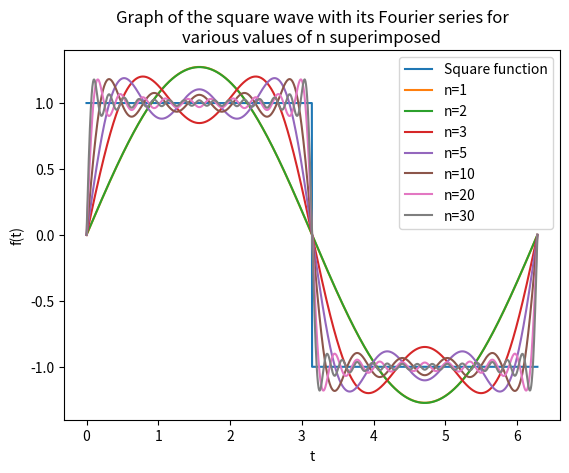

Here is the Python script that generated this plot: (Note: this script raises an exception after producing the figure.)
# -*- coding: utf-8 -*-
"""
Created on Tue Apr  4 14:13:48 2023

@author: 
"""
import numpy as np
import matplotlib.pyplot as plt

# FUNDANMENTAL FREQUENCY
omega = 1

# TAU FOR RECTANGULAR WAVE
tau = 1

# SIMPSONS RULE FOR INTEGRATION
def Simpson(f, a, b, n): # FUNCTION, LOWER LIMIT, UPPER LIMIT, NUMBER OF STEPS
    
    h = (b-a) / n
    
    # THE SUMMATION TERMS
    sigma1 = 0
    sigma2 = 0
    
    j = 1
    while j <= n/2 - 1:
        x2j = a + 2*j*h
        sigma1 = sigma1 + f(x2j)

        j += 1

    j = 1
    while j <= n/2:
        xj = a + (2*j-1)*h
        sigma2 = sigma2 + f(xj)
        j += 1
    
    return h/3 * (f(a) + 2*sigma1 + 4*sigma2 + f(b))


#############################################
#                                           #
#   DEFINE FUNCTIONS TO FIND COEFFICIENTS   #
#                                           #
#############################################


def a0(f, omega, n): # NATURAL FREQUENCY, FUNCTION, NUMBER OF STEPS
    T = 2*np.pi/omega
    return 1/T * Simpson(f, 0, T, n)

def ak(f, omega, n, k): # NATURAL FREQUENCY, FUNCTION, NUMBER OF STEPS, k STEPS
    T = 2*np.pi/omega
    
    # EMPTY ARRAY OF ak VALUES
    ak = np.array([])
    
    # THE FUNCTION TIMES THE COSINE TERM
    def fcos(x):
        return f(x)*np.cos(x*omega*i)
    
    # CALCULATE THE ak TERMS
    for i in range(1, k+1):
        a = Simpson(fcos, 0, T, n)
        ak = np.append(ak, a)
            
    ak = 2/T * ak
    return ak

def bk(f, omega, n, k): # NATURAL FREQUENCY, FUNCTION, NUMBER OF STEPS, k STEPS
    T = 2*np.pi/omega
    
    # EMPTY ARRAY OF bk VALUES
    bk = np.array([])
    
    # THE FUNCTION TIMES THE SINE TERM
    def fsin(x):
        return f(x)*np.sin(x*omega*i)
    
    # CALCULATE THE bk TERMS
    for i in range(1, k+1):
        b = Simpson(fsin, 0, T, n)
        bk = np.append(bk, b)

    bk = 2/T * bk
    return bk

def fourierSeries(f, omega, n, k, t): # NATURAL FREQUENCY, FUNCTION, NUMBER OF STEPS, k STEPS, t VALUE
    
    # CALCULATE THE COEFFICIENTS
    azero = a0(f, omega, n)
    a = ak(f, omega, n, k)
    b = bk(f, omega, n, k)

    # CALCULATE THE SERIES
    fourier = 0
    for n in range(1, k+1):
        fourier += a[n-1]*np.cos(n*t) + b[n-1]*np.sin(n*t)
    fourier += azero
    
    return azero, a, b, fourier


###################
#                 #
#   SQUARE WAVE   #
#                 #
###################


def square(t_list):
    
    step_list = np.array([])
    
    # USED TO ENSURE THE FUNCTION IS PLOTTED CORRECTLY OVER ALL RANGES
    def squareFunc(t_list):
        theta = t_list * omega
        
        # KEEP THETA WITHIN [0, 2pi]
        while np.abs(theta) > 2*np.pi:
             theta = theta - 2*np.pi * np.abs(theta)/theta
        
        # ASSIGN VALUES
        if (theta >= 0 and theta <= np.pi) or (theta < -np.pi and theta >= -2*np.pi):
            return 1
        else:
            return -1 
    
    # WORKS SLIGHTLY DIFFERENTLY FOR NUMBERS AND ARRAYS - PYTHON WON'T "LOOP" OVER NUMBERS
    if type(t_list) == float or type(t_list) == int:
        step_list = np.append(step_list, squareFunc(t_list))
    else:
        for t in t_list:
            step_list = np.append(step_list, squareFunc(t))
    
    return step_list


# GET VALUES
t_list = np.linspace(0,2*np.pi,2000)
k_values = np.array([1,2,3,5,10,20,30])
azero, a, b, fourier = fourierSeries(square, 1, 1000, k_values[-1], t_list)

##########
# GRAPHS #
##########

# TOGETHER
plt.title("Graph of the square wave with its Fourier series for\nvarious values of n superimposed")
plt.plot(t_list, square(t_list), label="Square function")
for i in k_values:
    plt.plot(t_list, fourierSeries(square, 1, 1000, i, t_list)[3], label="n=" + str(i))

plt.legend(loc=1)
plt.xlabel("t")
plt.ylabel("f(t)")
plt.savefig("images/exercise2_square.png", dpi=300)
plt.show()

# DIFFERENT K VALUES
for i in k_values:
    plt.title("Graph of the square wave with its Fourier series for n = "+str(i))
    plt.plot(t_list, square(t_list), label="Square function")
    plt.plot(t_list, fourierSeries(square, 1, 1000, i, t_list)[3], label="Fourier series with n=" + str(i)  )
    plt.legend(loc=1)
    plt.xlabel("t")
    plt.ylabel("f(t)")
    plt.savefig("images/exercise2_square_k" + str(i) + ".png", dpi=300)
    plt.show()
    
# OUTSIDE OF [0, 2pi], k = 30
t_list = np.linspace(-10,10,5000)

plt.title("Graph of the square wave with its Fourier series for n = 30")
plt.plot(t_list, square(t_list), label="Square function")
plt.plot(t_list, fourierSeries(square, 1, 1000, 30, t_list)[3], label="Fourier series with n=30")
plt.legend(loc=1)
plt.xlabel("t")
plt.ylabel("f(t)")
plt.savefig("images/exercise2_square_long.png", dpi=300)
plt.show()

# PRINT COEFFICIENTS
print("--- Fourier Series coefficients for the square wave function ---")
print("a0 = "+str(azero))

for i in range(1, k_values[-1]+1):
    print("a"+str(i)+" = "+str(a[i-1]))
print("-")    
for i in range(1, k_values[-1]+1):
    print("b"+str(i)+" = "+str(b[i-1]))


########################
#                      #
#   RECTANGULAR WAVE   #
#                      #
########################


def rectangular(t_list):
    
    # USED TO ENSURE THE FUNCTION IS PLOTTED CORRECTLY OVER ALL RANGES
    def rectangularFunc(t_list):
        theta = t_list * omega
        
        # KEEP THETA WITHIN [0, 2pi]
        while np.abs(theta) > 2*np.pi:
             theta = theta - 2*np.pi * np.abs(theta)/theta
        
        # ASSIGN VALUES
        if (theta >= 0 and theta <= omega * tau) or (theta >= -2*np.pi and theta <= -2*np.pi + omega * tau):
            return 1
        else:
            return -1 
        
    step_list = np.array([])
    
    # WORKS SLIGHTLY DIFFERENTLY FOR NUMBERS AND ARRAYS - PYTHON WON'T "LOOP" OVER NUMBERS
    if type(t_list) == float or type(t_list) == int:
        step_list = np.append(step_list, rectangularFunc(t_list))
    else:
        for t in t_list:
            while np.abs(t) > 2* np.pi:
                t = t - 2*np.pi * np.abs(t)/t
            step_list = np.append(step_list, rectangularFunc(t))
    
    return step_list


# GET VALUES
t_list = np.linspace(0,2*np.pi,2000)
k_values = np.array([1,2,3,5,10,20,30])
azero, a, b, fourier = fourierSeries(rectangular, 1, 1000, k_values[-1], t_list)

##########
# GRAPHS #
##########

# TOGETHER
plt.title("Graph of the rectangular wave with its Fourier series for\nvarious values of n superimposed")
plt.plot(t_list, rectangular(t_list), label="Rectangular function")
for i in k_values:
    plt.plot(t_list, fourierSeries(rectangular, 1, 1000, i, t_list)[3], label="n=" + str(i))
    
plt.legend(loc=1)
plt.xlabel("t")
plt.ylabel("f(t)")
plt.savefig("images/exercise2_rect.png", dpi=300)
plt.show()

# DIFFERENT K VALUES
for i in k_values:
    plt.title("Graph of the rectangular wave with its Fourier series for n = "+str(i))
    plt.plot(t_list, rectangular(t_list), label="Rectangular function")
    plt.plot(t_list, fourierSeries(rectangular, 1, 1000, i, t_list)[3], label="Fourier series with n=" + str(i))
    plt.legend(loc=1)
    plt.xlabel("t")
    plt.ylabel("f(t)")
    plt.savefig("images/exercise2_rect_k" + str(i) + ".png", dpi=300)
    plt.show()

# OUTSIDE OF [0, 2pi], k = 30
t_list = np.linspace(-10,10,5000)

plt.title("Graph of the rectangular wave with its Fourier series for n = 30")
plt.plot(t_list, rectangular(t_list), label="Rectangular function")
plt.plot(t_list, fourierSeries(rectangular, 1, 1000, 30, t_list)[3], label="Fourier series with n=30")
plt.legend(loc=1)
plt.xlabel("t")
plt.ylabel("f(t)")
plt.savefig("images/exercise2_rect_long.png", dpi=300)
plt.show()

# PRINT COEFFICIENTS
print("--- Fourier Series coefficients for the rectangular wave function ---")
print("a0 = "+str(azero))

for i in range(1, k_values[-1]+1):
    print("a"+str(i)+" = "+str(a[i-1]))
print("-")    
for i in range(1, k_values[-1]+1):
    print("b"+str(i)+" = "+str(b[i-1]))










